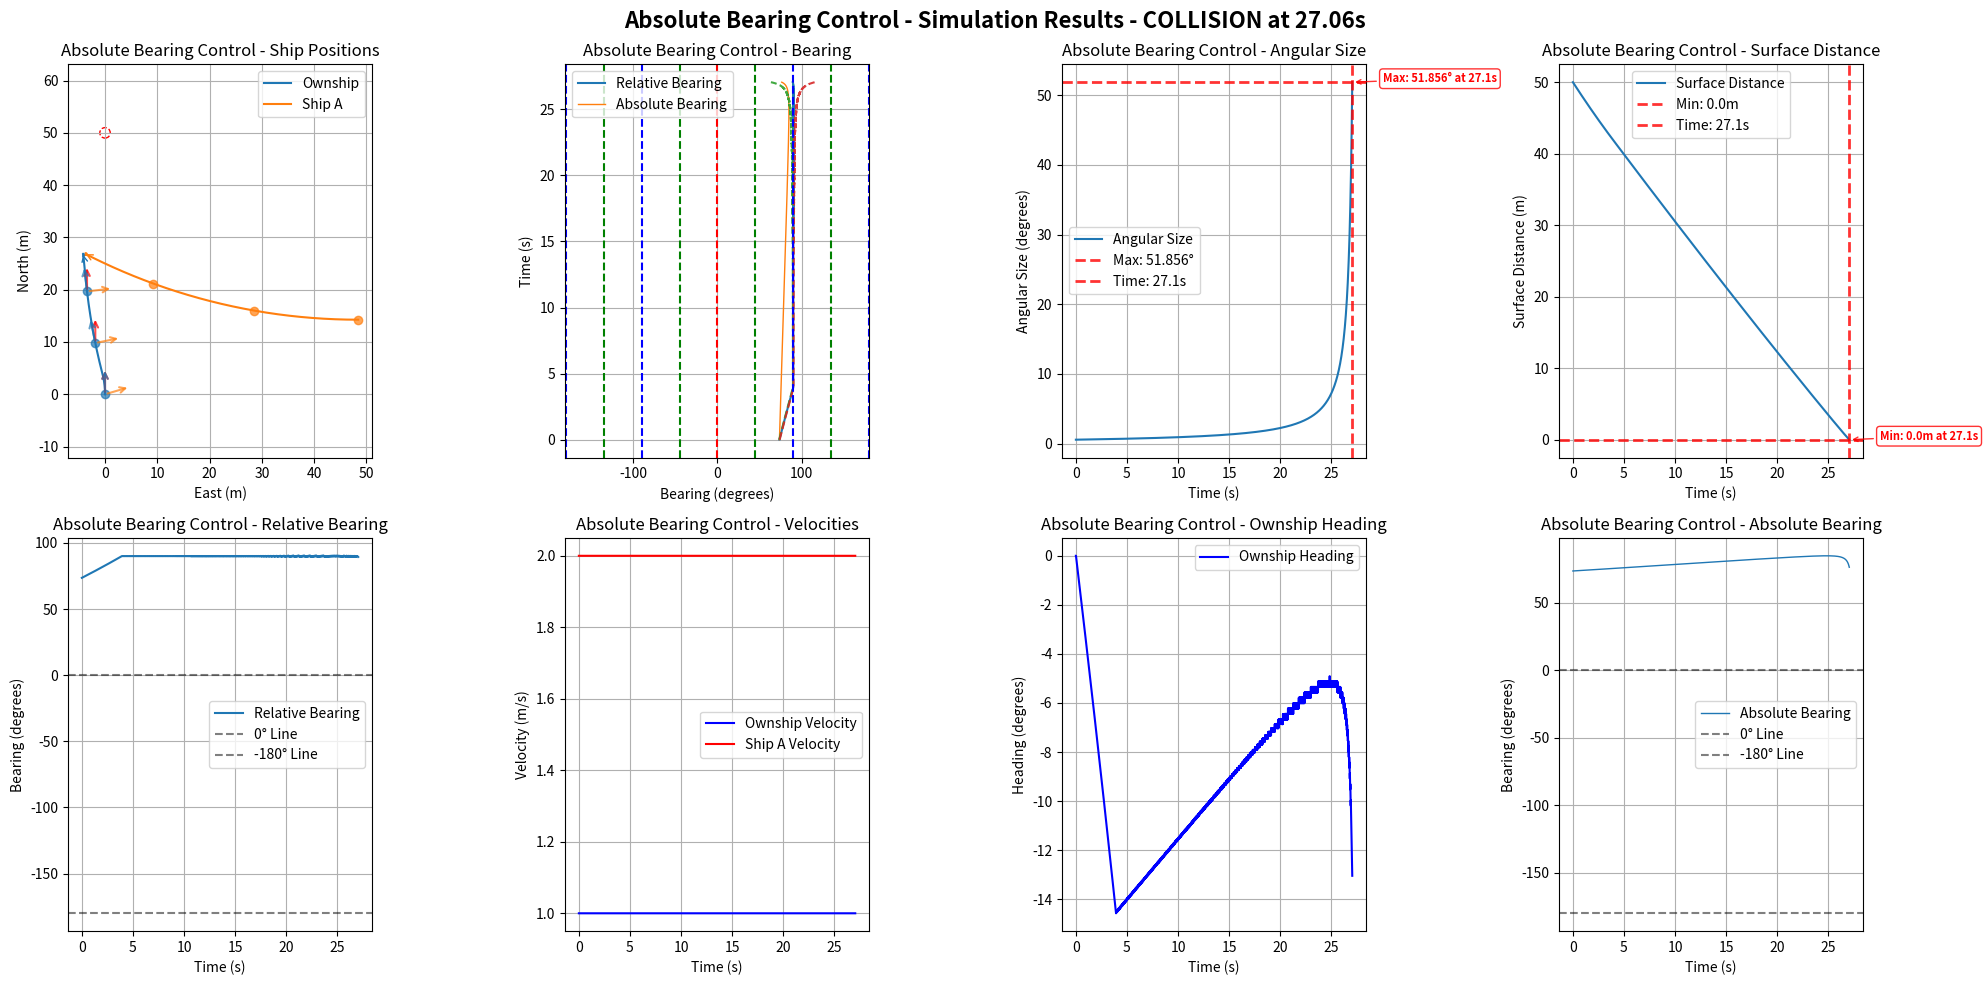

Source code (Python):
import numpy as np
import matplotlib.pyplot as plt
import math

# Default simulation parameters
DEFAULT_OWNSHIP_CONFIG = {
    "name": "Ownship",
    "velocity": 1,
    "acceleration": 0,
    "heading": 0.0,
    "rate_of_turn": 0,
    "position": [0, 0, 0],
    "size": 0.5,
    "max_rate_of_turn": [22, 22]
}

DEFAULT_SHIP_CONFIG = {
    "name": "Ship A", 
    "velocity": 2.0,
    "acceleration": 0,
    "heading": 180.0,
    "rate_of_turn": 0,
    "position": [75, 0, 0],
    "size": 0.5,
    "max_rate_of_turn": [3, 3]
}

DEFAULT_GOAL_CONFIG = {
    "name": "Goal",
    "velocity": 0.0,
    "acceleration": 0,
    "heading": 0,
    "rate_of_turn": 0,
    "position": [50, 0, 0],
    "size": 10.0,
    "max_rate_of_turn": [0, 0]
}

DEFAULT_SIM_PARAMS = {
    "time_steps": 20000,  # 更大的數字以避免過早timeout
    "delta_time": 0.01,
    "ALPHA_TRIG": 0.5
}

class ShipStatus:
    def __init__(self, name, velocity, acceleration, heading, rate_of_turn, position, size=1.0, max_rate_of_turn=[20, 20], velocity_limit=[0.5, 10.0]):
        self.name = name
        self.velocity = velocity
        self.acceleration = acceleration
        self.heading = heading
        self.rate_of_turn = rate_of_turn
        self.position = np.array(position, dtype=float)
        self.size = size
        self.max_rate_of_turn = max_rate_of_turn
        self.velocity_limit = velocity_limit

    def update(self, delta_time=0.01):
        self.heading += self.rate_of_turn * delta_time
        # NED coordinate system: North=X+, East=Y+, Down=Z+
        # Heading: 0°=North, 90°=East, 180°=South, 270°=West
        self.position += self.velocity * delta_time * np.array([
            np.cos(np.radians(self.heading)),
            np.sin(np.radians(self.heading)),
            0])
        self.velocity += self.acceleration

    def get_status(self):
        return {
            "name": self.name,
            "velocity": self.velocity,
            "heading": self.heading,
            "current_position": self.position
        }

    def copy(self):
        """Create a deep copy of the ship status"""
        return ShipStatus(
            name=self.name,
            velocity=self.velocity,
            acceleration=self.acceleration,
            heading=self.heading,
            rate_of_turn=self.rate_of_turn,
            position=self.position.copy(),
            size=self.size,
            max_rate_of_turn=self.max_rate_of_turn.copy(),
            velocity_limit=self.velocity_limit.copy()
        )

def calculate_ship_initial_position_with_turning(ownship_config, goal_config, 
                                               ship_velocity, ship_heading, ship_rate_of_turn,
                                               collision_ratio=0.5):
    """
    正確的圓弧運動反推算法：計算Ship A的初始位置
    
    考慮Ship A的圓弧運動軌跡（如果rate_of_turn ≠ 0）
    
    Args:
        ownship_config: Ownship配置字典
        goal_config: Goal配置字典  
        ship_velocity: Ship A的速度 (m/s)
        ship_heading: Ship A的初始航向 (度)
        ship_rate_of_turn: Ship A的轉彎速度 (度/秒)
        collision_ratio: 碰撞發生在Ownship路徑的比例 (0.0-1.0)
    
    Returns:
        tuple: (初始位置list, 碰撞點, 碰撞時間)
    """
    # 獲取Ownship和Goal的位置
    ownship_pos = np.array(ownship_config["position"])
    goal_pos = np.array(goal_config["position"])
    ownship_velocity = ownship_config["velocity"]
    
    # 計算Ownship的直線路徑
    path_vector = goal_pos - ownship_pos
    path_length = np.linalg.norm(path_vector)
    
    # 確定碰撞點
    collision_point = ownship_pos + collision_ratio * path_vector
    
    # 計算碰撞時間 (基於Ownship的等速運動)
    time_to_collision = (collision_ratio * path_length) / ownship_velocity
    
    # 轉換角度為弧度
    theta_0_rad = np.radians(ship_heading)
    omega_rad = np.radians(ship_rate_of_turn)
    
    if abs(ship_rate_of_turn) < 1e-10:
        # 情況1: 直線運動 (rate_of_turn ≈ 0)
        travel_distance = ship_velocity * time_to_collision
        direction = np.array([np.cos(theta_0_rad), np.sin(theta_0_rad), 0])
        initial_position = collision_point - travel_distance * direction
        
    else:
        # 情況2: 圓弧運動 (rate_of_turn ≠ 0)
        # 轉彎半徑
        R = ship_velocity / abs(omega_rad)
        
        # 轉過的角度
        delta_theta = omega_rad * time_to_collision
        
        # 最終航向
        theta_final_rad = theta_0_rad + delta_theta
        
        # 從碰撞點和最終航向反推圓心位置
        if omega_rad > 0:  # 右轉
            # 圓心在最終位置的左側
            center = collision_point + R * np.array([-np.sin(theta_final_rad), np.cos(theta_final_rad), 0])
            # 初始位置在圓心的右側
            initial_position = center + R * np.array([np.sin(theta_0_rad), -np.cos(theta_0_rad), 0])
        else:  # 左轉
            # 圓心在最終位置的右側  
            center = collision_point + R * np.array([np.sin(theta_final_rad), -np.cos(theta_final_rad), 0])
            # 初始位置在圓心的左側
            initial_position = center + R * np.array([-np.sin(theta_0_rad), np.cos(theta_0_rad), 0])
    
    return initial_position.tolist(), collision_point.tolist(), time_to_collision

def create_collision_scenario_with_turning(ship_velocity=2.0, ship_heading=180.0, ship_rate_of_turn=0, 
                                         ship_size=0.5, collision_ratio=0.5):
    """
    正確的碰撞場景生成函數（考慮圓弧運動）
    
    Args:
        ship_velocity: Ship A的速度 (m/s)
        ship_heading: Ship A的初始航向 (度)
        ship_rate_of_turn: Ship A的轉彎速度 (度/秒)
        ship_size: Ship A的大小 (m)
        collision_ratio: 碰撞發生在Ownship路徑的比例 (0.0-1.0)
    
    Returns:
        dict: Ship A的完整配置和碰撞預測資訊
    """
    # 計算正確的初始位置（考慮圓弧運動）
    initial_pos, collision_point, collision_time = calculate_ship_initial_position_with_turning(
        DEFAULT_OWNSHIP_CONFIG, 
        DEFAULT_GOAL_CONFIG,
        ship_velocity, 
        ship_heading,
        ship_rate_of_turn,
        collision_ratio
    )
    
    ship_config = {
        "name": "Ship A",
        "velocity": ship_velocity,
        "acceleration": 0,
        "heading": ship_heading,
        "rate_of_turn": ship_rate_of_turn,
        "position": initial_pos,
        "size": ship_size,
        "max_rate_of_turn": [12, 12]
    }
    
    # 添加碰撞預測資訊
    ship_config["_collision_info"] = {
        "predicted_collision_point": collision_point,
        "predicted_collision_time": collision_time,
        "collision_ratio": collision_ratio,
        "motion_type": "circular" if abs(ship_rate_of_turn) > 1e-10 else "linear"
    }
    
    print(f"=== Collision Prediction Info ===")
    print(f"Ship A Initial Position: [{initial_pos[0]:.2f}, {initial_pos[1]:.2f}, {initial_pos[2]:.2f}]")
    print(f"Predicted Collision Point: [{collision_point[0]:.2f}, {collision_point[1]:.2f}, {collision_point[2]:.2f}]")
    print(f"Predicted Collision Time: {collision_time:.2f}s")
    print(f"Collision Location: {collision_ratio*100:.1f}% of Ownship Path")
    print(f"Ship A Motion Type: {ship_config['_collision_info']['motion_type']}")
    
    return ship_config

def get_distance_3d(point1, point2):
    return np.linalg.norm(np.array(point1) - np.array(point2))

def get_bearing(ship1, ship2):
    """Calculate relative bearing from ship1 to ship2
    
    Returns:
        relative_bearing: Range -180° to +180°
        - Positive: target is to starboard (right) of ship1's heading
        - Negative: target is to port (left) of ship1's heading
        - 0°: target is directly ahead
        - ±180°: target is directly behind
    """
    delta_pos = ship2.position - ship1.position
    theta = np.arctan2(delta_pos[1], delta_pos[0])
    angle_to_ship2 = np.degrees(theta)
    relative_bearing = (angle_to_ship2 - ship1.heading) % 360
    if relative_bearing > 180:
        relative_bearing -= 360
    return relative_bearing

def get_absolute_bearing(ship1, ship2):
    """Calculate absolute bearing (true bearing) from ship1 to ship2"""
    delta_pos = ship2.position - ship1.position
    theta = np.arctan2(delta_pos[1], delta_pos[0])
    absolute_bearing = np.degrees(theta) % 360
    return absolute_bearing

def get_angular_diameter(ship1, ship2):
    distance = get_distance_3d(ship1.position, ship2.position)
    angular_diameter = 2 * np.arctan(ship2.size / (2 * distance))
    return np.degrees(angular_diameter)

def angle_difference(angle1, angle2):
    angle_diff = (angle2 - angle1) % (2 * math.pi)
    if angle_diff > math.pi:
        angle_diff -= 2 * math.pi
    return angle_diff

def angle_difference_in_deg(angle1, angle2):
    angle_diff = (angle2 - angle1) % 360
    if angle_diff > 180:
        angle_diff -= 360
    return angle_diff

def adj_ownship_heading_absolute(absolute_bearings, ownship_heading_difference, bearings_difference, absolute_bearings_difference, angular_sizes, ship, goal, target_ship, delta_time=0.01, ALPHA_TRIG=1.0):
    """
    Adjust ownship heading based on CBDR principle using absolute bearings.
    """
    velocity = ship.velocity
    rate_of_turn = ship.rate_of_turn
    max_rate_of_turn = ship.max_rate_of_turn[0]
    current_relative_bearing = get_bearing(ship, target_ship)
    # avoidance_gain = angular_sizes[-1] ** 2 * 3
    avoidance_gain = np.exp(angular_sizes[-1]) * 2

    if len(absolute_bearings_difference) >= 1:
        print(absolute_bearings_difference[-1], bearings_difference[-1], ownship_heading_difference[-1])
        if abs(absolute_bearings_difference[-1]*delta_time) <= angular_sizes[-1] or abs(abs(bearings_difference[-1])-ownship_heading_difference[-1])*delta_time <= angular_sizes[-1]:
            # rounded_rate = np.round(absolute_bearings_difference[-1], 5)
            rounded_rate = min(np.abs(absolute_bearings_difference[-1]*delta_time), np.abs(bearings_difference[-1]*delta_time))
            # rounded_rate = absolute_bearings_difference[-1]
            if abs(rounded_rate) <= 1e-5:  # True CBDR (bearing rate ≈ 0)
                if current_relative_bearing <= 0:  # Ship is on port side (left)
                    if abs(current_relative_bearing) <= 90:
                        rate_of_turn = -max_rate_of_turn  # Turn left (negative)
                    else:
                        rate_of_turn = max_rate_of_turn   # Turn right (positive)
                else:  # Ship is on starboard side (right)
                    if abs(current_relative_bearing) <= 90:
                        rate_of_turn = max_rate_of_turn   # Turn right (positive)
                    else:
                        rate_of_turn = -max_rate_of_turn  # Turn left (negative)
            else:
                # Non-zero bearing rate case
                # rate_of_turn = -np.sign(bearings_difference[-1]) * avoidance_gain
                # min_rounded_rate = min(np.abs(absolute_bearings_difference[-1]), np.abs(bearings_difference[-1]))
                if abs(current_relative_bearing) <= 90:  # Target is ahead
                    # rate_of_turn = -np.sign(absolute_bearings_difference[-1]) * avoidance_gain
                    rate_of_turn = -np.sign(rounded_rate) * avoidance_gain
                    # rate_of_turn = -np.sign(bearings_difference[-1]) * avoidance_gain

                else:  # Target is behind
                    # rate_of_turn = np.sign(absolute_bearings_difference[-1]) * avoidance_gain
                    rate_of_turn = np.sign(rounded_rate) * avoidance_gain
                    # rate_of_turn = np.sign(bearings_difference[-1]) * avoidance_gain

        if angular_sizes[-1] < ALPHA_TRIG:
            # Navigate to goal when no collision threat
            theta_goal = get_bearing(ship, goal)
            rate_of_turn = theta_goal
            distance = get_distance_3d(ship.position, goal.position)
            if distance < 150:
                velocity = distance / 10
            else:
                velocity = velocity
        rate_of_turn = np.clip(rate_of_turn, -ship.max_rate_of_turn[0], ship.max_rate_of_turn[0])

    return rate_of_turn, velocity

def adj_ownship_heading_relative(bearings, bearings_difference, angular_sizes, ship, goal, target_ship, delta_time=0.01, ALPHA_TRIG=1.0):
    """
    Adjust ownship heading based on CBDR principle using relative bearings.
    """
    velocity = ship.velocity
    rate_of_turn = ship.rate_of_turn
    max_rate_of_turn = ship.max_rate_of_turn[0]
    current_relative_bearing = get_bearing(ship, target_ship)
    avoidance_gain = angular_sizes[-1]*2

    if len(bearings_difference) >= 1:
        if abs(bearings_difference[-1]*delta_time) <= angular_sizes[-1]:
            rounded_rate = np.round(bearings_difference[-1], 5)
            if abs(rounded_rate) <= 1e-5:  # True CBDR (bearing rate ≈ 0)
                if current_relative_bearing < 0:  # Ship is on port side (left)
                    rate_of_turn = -max_rate_of_turn  # Turn left (negative)
                else:  # Ship is on starboard side (right)
                    rate_of_turn = max_rate_of_turn   # Turn right (positive)
            else:
                # Non-zero bearing rate case
                if abs(current_relative_bearing) < 90:  # Target is ahead
                    rate_of_turn = -np.sign(bearings_difference[-1]) * avoidance_gain
                else:  # Target is behind
                    rate_of_turn = np.sign(bearings_difference[-1]) * avoidance_gain

        if angular_sizes[-1] < ALPHA_TRIG:
            # Navigate to goal when no collision threat
            theta_goal = get_bearing(ship, goal)
            rate_of_turn = theta_goal
            distance = get_distance_3d(ship.position, goal.position)
            if distance < 1:
                velocity = distance
            else:
                velocity = 1.0
        rate_of_turn = np.clip(rate_of_turn, -ship.max_rate_of_turn[0], ship.max_rate_of_turn[0])

    return rate_of_turn, velocity

def run_single_simulation(use_absolute_bearings=True, 
                            ownship_config=None, 
                            ship_config=None, 
                            goal_config=None,
                            time_steps=None,
                            delta_time=None,
                            ALPHA_TRIG=None):
    """Run a single simulation with either absolute or relative bearing control
    
    Args:
        use_absolute_bearings: Whether to use absolute bearing control
        ownship_config: Dict with ownship parameters (velocity, heading, position, size, etc.)
        ship_config: Dict with ship parameters
        goal_config: Dict with goal parameters
        time_steps: Number of simulation steps
        delta_time: Time step size
        ALPHA_TRIG: Navigation threshold (degrees)
    
    Returns:
        dict: Simulation results including collision/arrival times and timeout status
    """
    
    # # Use default configurations if not provided
    # if ownship_config is None:
    #     ownship_config = DEFAULT_OWNSHIP_CONFIG.copy()
    # if ship_config is None:
    #     ship_config = DEFAULT_SHIP_CONFIG.copy()
    # if goal_config is None:
    #     goal_config = DEFAULT_GOAL_CONFIG.copy()
    # if time_steps is None:
    #     time_steps = DEFAULT_SIM_PARAMS["time_steps"]
    # if delta_time is None:
    #     delta_time = DEFAULT_SIM_PARAMS["delta_time"]
    # if ALPHA_TRIG is None:
    #     ALPHA_TRIG = DEFAULT_SIM_PARAMS["ALPHA_TRIG"]
    
    # 清理ship_config，移除不屬於ShipStatus的參數
    clean_ship_config = {k: v for k, v in ship_config.items() if not k.startswith('_')}
    
    # Initialize ship statuses using configurations
    ownship = ShipStatus(**ownship_config)
    ship = ShipStatus(**clean_ship_config)
    goal = ShipStatus(**goal_config)    # Initialize data storage
    ownship_positions, ship_positions = [], []
    bearings, angular_sizes, bearings_difference, distances = [], [], [], []
    absolute_bearings, absolute_bearings_difference = [], []
    ownship_velocities, ship_velocities, ownship_headings = [], [], []
    ownship_heading_difference = []
    # Initialize simulation end conditions
    collision_time = None
    arrival_time = None
    timeout = False
    simulation_ended = False
    actual_steps = 0
    
    for step in range(time_steps):
        actual_steps = step + 1
        current_time = step * delta_time
        
        # Check for collision (distance < sum of radii)
        center_distance = get_distance_3d(ownship.position, ship.position)
        collision_threshold = (ownship.size + ship.size) / 2
        surface_distance = center_distance - collision_threshold
        
        if center_distance <= collision_threshold:
            collision_time = current_time
            simulation_ended = True
            print(f"Collision detected at time {collision_time:.2f}s!")
            break
        
        # Check for goal arrival
        distance_to_goal = get_distance_3d(ownship.position, goal.position)
        arrival_threshold = (ownship.size + goal.size) / 2
        
        if distance_to_goal <= arrival_threshold:
            arrival_time = current_time
            simulation_ended = True
            print(f"Goal reached at time {arrival_time:.2f}s!")
            break
        
        # Calculate current bearings and measurements
        bearing = get_bearing(ownship, ship)
        absolute_bearing = get_absolute_bearing(ownship, ship)
        angular_size = get_angular_diameter(ownship, ship)
        
        # Store current measurements (使用表面距離)
        bearings.append(bearing)
        absolute_bearings.append(absolute_bearing)
        angular_sizes.append(angular_size)
        distances.append(surface_distance)
        ownship_velocities.append(ownship.velocity)
        ship_velocities.append(ship.velocity)
        ownship_headings.append(ownship.heading)
        
        # Apply control logic based on method
        if use_absolute_bearings:
            ownship.rate_of_turn, ownship.velocity = adj_ownship_heading_absolute(
                absolute_bearings, ownship_heading_difference, bearings_difference, absolute_bearings_difference, angular_sizes, ownship, goal, ship, delta_time, ALPHA_TRIG)
        else:
            ownship.rate_of_turn, ownship.velocity = adj_ownship_heading_relative(
                bearings, bearings_difference, angular_sizes, ownship, goal, ship, delta_time, ALPHA_TRIG)
        
        # Store positions
        ownship_positions.append(ownship.position.copy())
        ship_positions.append(ship.position.copy())
        
        # Update ship positions
        ownship.update(delta_time)
        ship.update(delta_time)
        
        # Calculate bearing differences
        update_absolute_bearing = get_absolute_bearing(ownship, ship)
        update_bearing = get_bearing(ownship, ship)
        
        abs_diff = angle_difference_in_deg(absolute_bearing, update_absolute_bearing) / delta_time
        rel_diff = angle_difference_in_deg(bearing, update_bearing) / delta_time
        ownship_heading_diff = angle_difference_in_deg(ownship_headings[-1], ownship.heading) / delta_time
        
        absolute_bearings_difference.append(abs_diff)
        bearings_difference.append(rel_diff)
        ownship_heading_difference.append(ownship_heading_diff)

    # Check for timeout
    if not simulation_ended:
        timeout = True
        print(f"Simulation timeout after {time_steps * delta_time:.2f}s")
    
    # Convert to numpy arrays and clean up
    result = {
        'ownship_positions': np.array(ownship_positions),
        'ship_positions': np.array(ship_positions),
        'bearings': np.array(bearings),
        'absolute_bearings': np.array(absolute_bearings),
        'angular_sizes': np.array(angular_sizes),
        'bearings_difference': np.array(bearings_difference),
        'absolute_bearings_difference': np.array(absolute_bearings_difference),
        'distances': np.array(distances),
        'ownship_velocities': np.array(ownship_velocities),
        'ship_velocities': np.array(ship_velocities),
        'ownship_headings': np.array(ownship_headings),
        'ownship_size': ownship.size,
        'ship_size': ship.size,
        'goal': goal,
        # Simulation end conditions
        'collision_time': collision_time,
        'arrival_time': arrival_time,
        'timeout': timeout,
        'actual_steps': actual_steps,
        'simulation_time': actual_steps * delta_time
    }
    
    # Clean up floating point errors
    result['bearings_difference'][np.abs(result['bearings_difference']) < 1e-9] = 0.0
    result['absolute_bearings_difference'][np.abs(result['absolute_bearings_difference']) < 1e-9] = 0.0
    
    return result

def print_simulation_summary(result, method_name=""):
    """Print a summary of simulation results"""
    print(f"\n--- {method_name} Simulation Summary ---")
    print(f"Simulation time: {result['simulation_time']:.2f}s ({result['actual_steps']} steps)")
    
    if result['collision_time'] is not None:
        print(f"❌ COLLISION occurred at {result['collision_time']:.2f}s")
        min_distance = np.min(result['distances'])
        print(f"   Minimum surface distance: {min_distance:.3f}m")
    elif result['arrival_time'] is not None:
        print(f"✅ GOAL REACHED at {result['arrival_time']:.2f}s")
        final_distance_to_goal = get_distance_3d(result['ownship_positions'][-1], result['goal'].position)
        print(f"   Final distance to goal: {final_distance_to_goal:.3f}m")
    elif result['timeout']:
        print(f"⏰ TIMEOUT after {result['simulation_time']:.2f}s")
        final_distance_to_goal = get_distance_3d(result['ownship_positions'][-1], result['goal'].position)
        min_distance = np.min(result['distances'])
        print(f"   Final distance to goal: {final_distance_to_goal:.3f}m")
        print(f"   Minimum surface distance to ship: {min_distance:.3f}m")
    
    # Additional statistics
    max_angular_size = np.max(result['angular_sizes'])
    max_angular_time = np.argmax(result['angular_sizes']) * result['simulation_time'] / len(result['angular_sizes'])
    print(f"Max angular size: {max_angular_size:.4f}° at {max_angular_time:.2f}s")
    
    min_distance = np.min(result['distances'])
    min_distance_time = np.argmin(result['distances']) * result['simulation_time'] / len(result['distances'])
    print(f"Minimum surface distance: {min_distance:.3f}m at {min_distance_time:.2f}s")

def plot_results(result, delta_time, title_prefix=""):
    """Plot results in a single 2x4 grid"""
    # Print simulation summary
    print_simulation_summary(result, title_prefix.rstrip(" - "))
    
    # Add simulation result info to title
    sim_info = ""
    if result['collision_time'] is not None:
        sim_info = f" - COLLISION at {result['collision_time']:.2f}s"
    elif result['arrival_time'] is not None:
        sim_info = f" - GOAL REACHED at {result['arrival_time']:.2f}s"
    elif result['timeout']:
        sim_info = f" - TIMEOUT after {result['simulation_time']:.2f}s"
    
    fig = plt.figure(figsize=(20, 10))
    fig.suptitle(f"{title_prefix}Simulation Results{sim_info}", fontsize=16, fontweight='bold')
    
    # Plot all 8 subplots for this result
    plot_all_subplots(result, delta_time, title_prefix)
    
    plt.tight_layout()
    plt.show()

def plot_all_subplots(result, delta_time, title_prefix=""):
    """Plot all 8 subplots in a 2x4 grid"""
    
    # 1. Ship Positions
    plt.subplot(2, 4, 1)
    ownship_line, = plt.plot(result['ownship_positions'][:, 1], result['ownship_positions'][:, 0], label='Ownship')
    ship_line, = plt.plot(result['ship_positions'][:, 1], result['ship_positions'][:, 0], label='Ship A')
    
    # Add direction arrows at final positions
    plt.annotate('', xy=(result['ownship_positions'][-1, 1], result['ownship_positions'][-1, 0]), 
                xytext=(result['ownship_positions'][-2, 1], result['ownship_positions'][-2, 0]), 
                arrowprops=dict(arrowstyle='->', color=ownship_line.get_color()))
    plt.annotate('', xy=(result['ship_positions'][-1, 1], result['ship_positions'][-1, 0]), 
                xytext=(result['ship_positions'][-2, 1], result['ship_positions'][-2, 0]), 
                arrowprops=dict(arrowstyle='->', color=ship_line.get_color()))
    
    # Add ship size circles and goal
    ownship_circle = plt.Circle((result['ownship_positions'][-1, 1], result['ownship_positions'][-1, 0]),
        result['ownship_size'] / 2, color=ownship_line.get_color(), fill=False, linestyle='--', alpha=1.0)
    ship_circle = plt.Circle((result['ship_positions'][-1, 1], result['ship_positions'][-1, 0]),
        result['ship_size'] / 2, color=ship_line.get_color(), fill=False, linestyle='--', alpha=1.0)
    goal_circle = plt.Circle((result['goal'].position[1], result['goal'].position[0]),
        1, color='Red', fill=False, linestyle='--', alpha=1.0)
    plt.gca().add_patch(goal_circle)
    plt.gca().add_patch(ownship_circle)
    plt.gca().add_patch(ship_circle)
    
    # Add arrows at 10-second intervals
    time_interval = 10.0
    point_interval = int(time_interval / delta_time)
    arrow_length = 5.0
    
    for i in range(0, len(result['ownship_positions']), point_interval):
        # Plot position points
        plt.plot(result['ownship_positions'][i, 1], result['ownship_positions'][i, 0], 'o', 
                color=ownship_line.get_color(), markersize=6, alpha=0.7)
        plt.plot(result['ship_positions'][i, 1], result['ship_positions'][i, 0], 'o', 
                color=ship_line.get_color(), markersize=6, alpha=0.7)

        # Add three arrows for ownship
        ownship_pos = result['ownship_positions'][i]
        ownship_heading = result['ownship_headings'][i] if i < len(result['ownship_headings']) else result['ownship_headings'][-1]
        
        # North arrow (red)
        north_end_x = ownship_pos[1]
        north_end_y = ownship_pos[0] + arrow_length
        plt.annotate('', xy=(north_end_x, north_end_y), 
                    xytext=(ownship_pos[1], ownship_pos[0]), 
                    arrowprops=dict(arrowstyle='->', color='red', lw=1.5, alpha=0.7))
        
        # Heading arrow
        heading_end_x = ownship_pos[1] + arrow_length * np.sin(np.radians(ownship_heading))
        heading_end_y = ownship_pos[0] + arrow_length * np.cos(np.radians(ownship_heading))
        plt.annotate('', xy=(heading_end_x, heading_end_y), 
                    xytext=(ownship_pos[1], ownship_pos[0]), 
                    arrowprops=dict(arrowstyle='->', color=ownship_line.get_color(), lw=1.5, alpha=0.7))
        
        # Arrow to other ship
        ship_pos = result['ship_positions'][i]
        direction_to_ship = ship_pos - ownship_pos
        if np.linalg.norm(direction_to_ship) > 0:
            direction_to_ship_normalized = direction_to_ship / np.linalg.norm(direction_to_ship)
            ship_arrow_end = ownship_pos + arrow_length * direction_to_ship_normalized
            plt.annotate('', xy=(ship_arrow_end[1], ship_arrow_end[0]), 
                        xytext=(ownship_pos[1], ownship_pos[0]), 
                        arrowprops=dict(arrowstyle='->', color=ship_line.get_color(), lw=1.5, alpha=0.7))
    
    plt.xlabel('East (m)')
    plt.ylabel('North (m)')
    plt.title(f'{title_prefix}Ship Positions')
    plt.legend()
    plt.grid(True)
    plt.axis('equal')
    
    # 2. Bearing Plot
    plt.subplot(2, 4, 2)
    plt.plot(result['bearings'], np.arange(len(result['bearings'])) * delta_time, label='Relative Bearing', alpha=1.0)
    absolute_bearings_normalized = result['absolute_bearings'].copy()
    absolute_bearings_normalized[absolute_bearings_normalized > 180] -= 360
    plt.plot(absolute_bearings_normalized, np.arange(len(absolute_bearings_normalized)) * delta_time, label='Absolute Bearing', linewidth=1)
    half_angular_sizes = result['angular_sizes'] / 2
    plt.plot(result['bearings'] - half_angular_sizes, np.arange(len(result['bearings'])) * delta_time, '--', alpha=0.9)
    plt.plot(result['bearings'] + half_angular_sizes, np.arange(len(result['bearings'])) * delta_time, '--', alpha=0.9)
    plt.ylabel('Time (s)')
    plt.xlabel('Bearing (degrees)')
    plt.title(f'{title_prefix}Bearing')
    plt.xlim(-181, 180)
    plt.axvline(x=0, color='r', linestyle='--')
    for angle in [45, 90, 135, 180, -45, -90, -135, -180]:
        plt.axvline(x=angle, color='g' if angle % 90 != 0 else 'b', linestyle='--')
    plt.legend()
    plt.grid(True)
    
    # 3. Angular Size Plot
    plt.subplot(2, 4, 3)
    plt.plot(np.arange(len(result['angular_sizes'])) * delta_time, result['angular_sizes'], label='Angular Size')
    
    max_angular_size = np.max(result['angular_sizes'])
    max_time_index = np.argmax(result['angular_sizes'])
    max_time = max_time_index * delta_time
    
    plt.axhline(y=max_angular_size, color='red', linestyle='--', alpha=0.8, linewidth=2, 
                label=f'Max: {max_angular_size:.3f}°')
    plt.axvline(x=max_time, color='red', linestyle='--', alpha=0.8, linewidth=2, 
                label=f'Time: {max_time:.1f}s')
    
    plt.annotate(f'Max: {max_angular_size:.3f}° at {max_time:.1f}s', 
                xy=(max_time, max_angular_size), 
                xytext=(max_time + 3, max_angular_size),
                arrowprops=dict(arrowstyle='->', color='red', alpha=0.8),
                fontsize=8, color='red', fontweight='bold',
                bbox=dict(boxstyle='round,pad=0.3', facecolor='white', edgecolor='red', alpha=0.8))
    
    plt.xlabel('Time (s)')
    plt.ylabel('Angular Size (degrees)')
    plt.title(f'{title_prefix}Angular Size')
    plt.legend()
    plt.grid(True)
    
    # 4. Distance Plot
    plt.subplot(2, 4, 4)
    plt.plot(np.arange(len(result['distances'])) * delta_time, result['distances'], label='Surface Distance')
    
    min_distance = np.min(result['distances'])
    min_distance_time_index = np.argmin(result['distances'])
    min_distance_time = min_distance_time_index * delta_time
    
    plt.axhline(y=min_distance, color='red', linestyle='--', alpha=0.8, linewidth=2, 
                label=f'Min: {min_distance:.1f}m')
    plt.axvline(x=min_distance_time, color='red', linestyle='--', alpha=0.8, linewidth=2, 
                label=f'Time: {min_distance_time:.1f}s')
    
    plt.annotate(f'Min: {min_distance:.1f}m at {min_distance_time:.1f}s', 
                xy=(min_distance_time, min_distance), 
                xytext=(min_distance_time + 3, min_distance),
                arrowprops=dict(arrowstyle='->', color='red', alpha=0.8),
                fontsize=8, color='red', fontweight='bold',
                bbox=dict(boxstyle='round,pad=0.3', facecolor='white', edgecolor='red', alpha=0.8))
    
    plt.xlabel('Time (s)')
    plt.ylabel('Surface Distance (m)')
    plt.title(f'{title_prefix}Surface Distance')
    plt.legend()
    plt.grid(True)
    
    # 5. Relative Bearing Over Time
    plt.subplot(2, 4, 5)
    plt.plot(np.arange(len(result['bearings'])) * delta_time, result['bearings'], label='Relative Bearing')
    plt.axhline(y=0, color='black', linestyle='--', alpha=0.5, label='0° Line')
    plt.axhline(y=-180, color='black', linestyle='--', alpha=0.5, label='-180° Line')
    plt.xlabel('Time (s)')
    plt.ylabel('Bearing (degrees)')
    plt.title(f'{title_prefix}Relative Bearing')
    plt.legend()
    plt.grid(True)
    
    # 6. Ship Velocities
    plt.subplot(2, 4, 6)
    plt.plot(np.arange(len(result['ownship_velocities'])) * delta_time, result['ownship_velocities'], 
             label='Ownship Velocity', color='blue')
    plt.plot(np.arange(len(result['ship_velocities'])) * delta_time, result['ship_velocities'], 
             label='Ship A Velocity', color='red')
    plt.xlabel('Time (s)')
    plt.ylabel('Velocity (m/s)')
    plt.title(f'{title_prefix}Velocities')
    plt.legend()
    plt.grid(True)
    
    # 7. Ownship Heading
    plt.subplot(2, 4, 7)
    plt.plot(np.arange(len(result['ownship_headings'])) * delta_time, result['ownship_headings'], 
             label='Ownship Heading', color='blue')
    plt.xlabel('Time (s)')
    plt.ylabel('Heading (degrees)')
    plt.title(f'{title_prefix}Ownship Heading')
    plt.legend()
    plt.grid(True)
    
    # 8. Absolute Bearing Over Time
    plt.subplot(2, 4, 8)
    absolute_bearings_normalized = result['absolute_bearings'].copy()
    absolute_bearings_normalized[absolute_bearings_normalized > 180] -= 360
    plt.plot(np.arange(len(absolute_bearings_normalized)) * delta_time, absolute_bearings_normalized, 
             label='Absolute Bearing', linewidth=1)
    plt.axhline(y=0, color='black', linestyle='--', alpha=0.5, label='0° Line')
    plt.axhline(y=-180, color='black', linestyle='--', alpha=0.5, label='-180° Line')
    plt.xlabel('Time (s)')
    plt.ylabel('Bearing (degrees)')
    plt.title(f'{title_prefix}Absolute Bearing')
    plt.legend()
    plt.grid(True)

def run_comparison(ownship_config=None, ship_config=None, goal_config=None, 
                  time_steps=None, delta_time=None, ALPHA_TRIG=None):
    """Run both simulations and plot comparison
    
    Args:
        ownship_config: Dict with ownship parameters
        ship_config: Dict with ship parameters  
        goal_config: Dict with goal parameters
        time_steps: Number of simulation steps
        delta_time: Time step size
        ALPHA_TRIG: Navigation threshold (degrees)
    """
    # Use defaults if not provided
    if time_steps is None:
        time_steps = DEFAULT_SIM_PARAMS["time_steps"]
    if delta_time is None:
        delta_time = DEFAULT_SIM_PARAMS["delta_time"]
    if ALPHA_TRIG is None:
        ALPHA_TRIG = DEFAULT_SIM_PARAMS["ALPHA_TRIG"]
        
    print("Running simulation with absolute bearing control...")
    abs_result = run_single_simulation(
        use_absolute_bearings=True,
        ownship_config=ownship_config,
        ship_config=ship_config,
        goal_config=goal_config,
        time_steps=time_steps,
        delta_time=delta_time,
        ALPHA_TRIG=ALPHA_TRIG
    )
    
    print("Plotting absolute bearing control results...")
    plot_results(abs_result, delta_time=delta_time, title_prefix="Absolute Bearing Control - ")

    print("Running simulation with relative bearing control...")
    rel_result = run_single_simulation(
        use_absolute_bearings=False,
        ownship_config=ownship_config,
        ship_config=ship_config,
        goal_config=goal_config,
        time_steps=time_steps,
        delta_time=delta_time,
        ALPHA_TRIG=ALPHA_TRIG
    )
    
    print("Plotting relative bearing control results...")
    plot_results(rel_result, delta_time=delta_time, title_prefix="Relative Bearing Control - ")

def run_simulation(ownship_config=None, ship_config=None, goal_config=None,
                    time_steps=None, delta_time=None, ALPHA_TRIG=None):
    """Run single simulation with absolute bearing control
    
    Args:
        ownship_config: Dict with ownship parameters
        ship_config: Dict with ship parameters
        goal_config: Dict with goal parameters
        time_steps: Number of simulation steps
        delta_time: Time step size
        ALPHA_TRIG: Navigation threshold (degrees)
    """
    # Use defaults if not provided
    if time_steps is None:
        time_steps = DEFAULT_SIM_PARAMS["time_steps"]
    if delta_time is None:
        delta_time = DEFAULT_SIM_PARAMS["delta_time"]
    if ALPHA_TRIG is None:
        ALPHA_TRIG = DEFAULT_SIM_PARAMS["ALPHA_TRIG"]
        
    print("Running simulation with absolute bearing control...")
    abs_result = run_single_simulation(
        use_absolute_bearings=True,
        ownship_config=ownship_config,
        ship_config=ship_config,
        goal_config=goal_config,
        time_steps=time_steps,
        delta_time=delta_time,
        ALPHA_TRIG=ALPHA_TRIG
    )
    
    print("Plotting absolute bearing control results...")
    plot_results(abs_result, delta_time=delta_time, title_prefix="Absolute Bearing Control - ")   

if __name__ == "__main__":

    left_turn_ship = create_collision_scenario_with_turning(
        ship_velocity=2.0,
        ship_heading=-90.0,
        ship_rate_of_turn=1.0,
        collision_ratio=0.5,
    )
    left_turn_ship['size'] = 0.5
    run_simulation(
        ownship_config=DEFAULT_OWNSHIP_CONFIG,
        ship_config=left_turn_ship,
        goal_config=DEFAULT_GOAL_CONFIG
    )